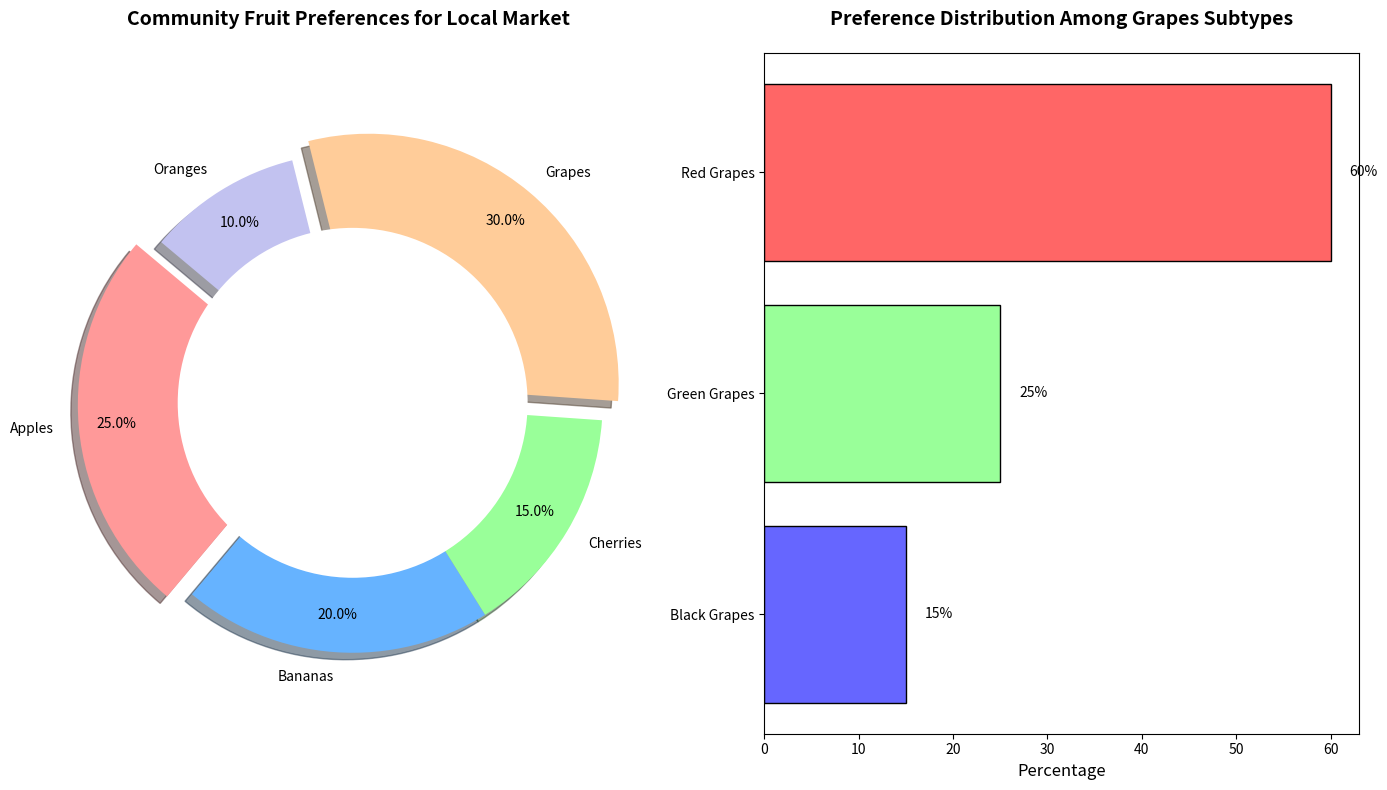

Reproduce this figure in Python.
import matplotlib.pyplot as plt
import numpy as np

# Backstory: Survey on Fruit Preference in a Community for setting up a local Farmer's Market

# Data: Percentage preferences for different fruit types
fruit_types = ['Apples', 'Bananas', 'Cherries', 'Grapes', 'Oranges']
preferences_percentages = [25, 20, 15, 30, 10]

# Colors for each fruit segment
colors = ['#ff9999','#66b3ff','#99ff99','#ffcc99','#c2c2f0']

# Create figure and subplots
fig, ax = plt.subplots(1, 2, figsize=(14, 8))

# Main Pie Chart: Fruit Preferences
wedges1, texts1, autotexts1 = ax[0].pie(
    preferences_percentages, labels=fruit_types, colors=colors, autopct='%1.1f%%',
    startangle=140, pctdistance=0.85, explode=(0.1, 0, 0, 0.1, 0), shadow=True
)

# Add a circle in the center to turn the pie chart into a donut chart
centre_circle1 = plt.Circle((0, 0), 0.70, fc='white')
ax[0].add_artist(centre_circle1)

# Ensure the pie is drawn as a circle
ax[0].axis('equal')  # Equal aspect ratio ensures that pie is drawn as a circle.

# Set title for the main pie chart
ax[0].set_title('Community Fruit Preferences for Local Market', fontsize=14, fontweight='bold', pad=20)

# Side Bar Chart: Detailed Insight on Grapes Subtypes
grape_subtypes = ['Red Grapes', 'Green Grapes', 'Black Grapes']
grape_preferences = [60, 25, 15]
grape_colors = ['#ff6666', '#99ff99', '#6666ff']

y_pos = np.arange(len(grape_subtypes))

ax[1].barh(y_pos, grape_preferences, color=grape_colors, edgecolor='black')
ax[1].set_yticks(y_pos)
ax[1].set_yticklabels(grape_subtypes)
ax[1].invert_yaxis()  # Reverse the order of grape subtypes

# Labeling
ax[1].set_xlabel('Percentage', fontsize=12)
for index, value in enumerate(grape_preferences):
    ax[1].text(value + 2, index, f'{value}%', va='center', ha='left', fontsize=10)

# Title for the bar chart
ax[1].set_title('Preference Distribution Among Grapes Subtypes', fontsize=14, fontweight='bold', pad=20)

# Adjust layout
plt.tight_layout()

# Show the plot
plt.show()
